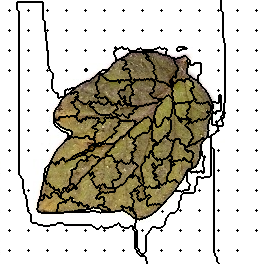

The file beside this chart, header and first rows:
155, 155, 155, 155, 155, 155, 155, 155, 155, 155, 155, 155, 155, 155, 155, 155, 155, 155, 155, 155, 155, 155, 155, 155
155, 155, 155, 155, 155, 155, 155, 155, 155, 155, 155, 155, 155, 155, 155, 155, 155, 155, 155, 155, 155, 155, 155, 155
155, 155, 155, 155, 155, 155, 155, 155, 155, 155, 155, 155, 155, 155, 155, 155, 155, 106, 106, 106, 106, 106, 106, 106
155, 155, 155, 155, 155, 155, 155, 155, 155, 155, 155, 155, 155, 155, 155, 155, 155, 106, 106, 106, 106, 106, 106, 106
155, 155, 155, 155, 155, 155, 155, 155, 155, 155, 155, 155, 155, 155, 155, 155, 155, 106, 106, 106, 106, 106, 106, 106
155, 155, 155, 155, 155, 155, 155, 155, 155, 155, 155, 155, 155, 155, 155, 155, 155, 106, 106, 106, 106, 106, 106, 106
155, 155, 155, 155, 155, 155, 155, 155, 155, 155, 155, 155, 155, 155, 155, 155, 155, 106, 106, 106, 106, 106, 106, 106
155, 155, 155, 155, 155, 155, 155, 155, 155, 155, 155, 155, 155, 155, 155, 155, 155, 106, 106, 106, 106, 106, 106, 106
155, 155, 155, 155, 155, 155, 155, 155, 155, 155, 155, 155, 155, 155, 155, 155, 155, 106, 106, 106, 106, 106, 106, 106
155, 155, 155, 155, 155, 155, 155, 155, 155, 155, 155, 155, 155, 155, 155, 155, 155, 106, 106, 106, 106, 106, 106, 106
155, 155, 155, 155, 155, 155, 155, 155, 155, 1, 155, 155, 155, 155, 155, 155, 155, 155, 106, 106, 106, 106, 106, 106
155, 155, 155, 155, 155, 155, 155, 155, 155, 155, 155, 155, 155, 155, 155, 155, 155, 155, 155, 106, 106, 106, 106, 106
155, 155, 155, 155, 155, 155, 155, 155, 155, 155, 155, 155, 155, 155, 155, 155, 155, 155, 155, 106, 106, 106, 106, 106
155, 155, 155, 155, 155, 155, 155, 155, 155, 155, 155, 155, 155, 155, 155, 155, 155, 155, 155, 106, 106, 106, 106, 106
155, 155, 155, 155, 155, 155, 155, 155, 155, 155, 155, 155, 155, 155, 155, 155, 155, 155, 155, 106, 106, 106, 106, 106
155, 155, 155, 155, 155, 155, 155, 155, 155, 155, 155, 155, 155, 155, 155, 155, 155, 155, 155, 106, 106, 106, 106, 106
155, 155, 155, 155, 155, 155, 155, 155, 155, 155, 155, 155, 155, 155, 155, 155, 155, 155, 155, 106, 106, 106, 106, 106
155, 155, 155, 155, 155, 155, 155, 155, 155, 155, 155, 155, 155, 155, 155, 155, 155, 155, 155, 106, 106, 106, 106, 106
155, 155, 155, 155, 155, 155, 155, 155, 155, 155, 155, 155, 155, 155, 155, 155, 155, 155, 155, 106, 106, 106, 106, 106
155, 155, 155, 155, 155, 155, 155, 155, 155, 155, 155, 155, 155, 155, 155, 155, 155, 155, 155, 106, 106, 106, 106, 106
155, 155, 155, 155, 155, 155, 155, 155, 155, 155, 155, 155, 155, 155, 155, 155, 155, 155, 155, 106, 106, 106, 106, 106
155, 155, 155, 155, 155, 155, 155, 155, 155, 155, 155, 155, 155, 155, 155, 155, 155, 155, 155, 106, 106, 106, 106, 106
155, 155, 155, 155, 155, 155, 155, 155, 155, 155, 155, 155, 155, 155, 155, 155, 155, 155, 155, 106, 106, 106, 106, 106
155, 155, 155, 155, 155, 155, 155, 155, 155, 155, 155, 155, 155, 155, 155, 155, 155, 155, 155, 106, 106, 106, 106, 106
155, 155, 155, 155, 155, 155, 155, 155, 155, 155, 155, 155, 155, 155, 155, 155, 155, 155, 155, 106, 106, 106, 106, 106
155, 155, 155, 155, 155, 155, 155, 155, 155, 155, 155, 155, 155, 155, 155, 155, 155, 155, 155, 106, 106, 106, 106, 106
155, 155, 155, 155, 155, 155, 155, 155, 155, 155, 155, 155, 155, 155, 155, 155, 155, 155, 155, 106, 106, 106, 106, 106
155, 155, 155, 155, 155, 155, 155, 155, 155, 155, 155, 155, 155, 155, 155, 155, 155, 155, 155, 106, 106, 106, 106, 106
155, 155, 155, 155, 155, 155, 155, 155, 155, 155, 155, 155, 155, 155, 155, 155, 155, 155, 155, 106, 106, 106, 106, 106
155, 155, 155, 155, 155, 155, 155, 155, 155, 155, 155, 155, 155, 155, 155, 155, 155, 155, 155, 106, 106, 106, 106, 106
155, 155, 155, 155, 155, 155, 155, 155, 155, 15, 155, 155, 155, 155, 155, 155, 155, 155, 155, 106, 106, 106, 106, 106
155, 155, 155, 155, 155, 155, 155, 155, 155, 155, 155, 155, 155, 155, 155, 155, 155, 155, 155, 106, 106, 106, 106, 106
155, 155, 155, 155, 155, 155, 155, 155, 155, 155, 155, 155, 155, 155, 155, 155, 155, 155, 155, 106, 106, 106, 106, 106
155, 155, 155, 155, 155, 155, 155, 155, 155, 155, 155, 155, 155, 155, 155, 155, 155, 155, 155, 106, 106, 106, 106, 106
155, 155, 155, 155, 155, 155, 155, 155, 155, 155, 155, 155, 155, 155, 155, 155, 155, 155, 155, 106, 106, 106, 106, 106
155, 155, 155, 155, 155, 155, 155, 155, 155, 155, 155, 155, 155, 155, 155, 155, 155, 155, 155, 106, 106, 106, 106, 106
155, 155, 155, 155, 155, 155, 155, 155, 155, 155, 155, 155, 155, 155, 155, 155, 155, 155, 155, 106, 106, 106, 106, 106
155, 155, 155, 155, 155, 155, 155, 155, 155, 155, 155, 155, 155, 155, 155, 155, 155, 155, 155, 106, 106, 106, 106, 106
155, 155, 155, 155, 155, 155, 155, 155, 155, 155, 155, 155, 155, 155, 155, 155, 155, 155, 155, 106, 106, 106, 106, 106
155, 155, 155, 155, 155, 155, 155, 155, 155, 155, 155, 155, 155, 155, 155, 155, 155, 155, 155, 106, 106, 106, 106, 106
155, 155, 155, 155, 155, 155, 155, 155, 155, 155, 155, 155, 155, 155, 155, 155, 155, 155, 155, 106, 106, 106, 106, 106
155, 155, 155, 155, 155, 155, 155, 155, 155, 155, 155, 155, 155, 155, 155, 155, 155, 155, 155, 106, 106, 106, 106, 106
155, 155, 155, 155, 155, 155, 155, 155, 155, 155, 155, 155, 155, 155, 155, 155, 155, 155, 155, 106, 106, 106, 106, 106
155, 155, 155, 155, 155, 155, 155, 155, 155, 155, 155, 155, 155, 155, 155, 155, 155, 155, 155, 106, 106, 106, 106, 106
155, 155, 155, 155, 155, 155, 155, 155, 155, 155, 155, 155, 155, 155, 155, 155, 155, 155, 155, 106, 106, 106, 106, 106
155, 155, 155, 155, 155, 155, 155, 155, 155, 155, 155, 155, 155, 155, 155, 155, 155, 155, 155, 106, 106, 106, 106, 106
155, 155, 155, 155, 155, 155, 155, 155, 155, 155, 155, 155, 155, 155, 155, 155, 155, 155, 155, 106, 106, 106, 106, 106
155, 155, 155, 155, 155, 155, 155, 155, 155, 155, 155, 155, 155, 155, 155, 155, 155, 155, 155, 106, 106, 106, 106, 106
155, 155, 155, 155, 155, 155, 155, 155, 155, 155, 155, 155, 155, 155, 155, 155, 155, 155, 155, 106, 106, 106, 106, 106
155, 155, 155, 155, 155, 155, 155, 155, 155, 155, 155, 155, 155, 155, 155, 155, 155, 155, 155, 106, 106, 106, 106, 106
155, 155, 155, 155, 155, 155, 155, 155, 155, 33, 155, 155, 155, 155, 155, 155, 155, 155, 155, 106, 106, 106, 106, 106
155, 155, 155, 155, 155, 155, 155, 155, 155, 155, 155, 155, 155, 155, 155, 155, 155, 155, 155, 106, 106, 106, 106, 106
155, 155, 155, 155, 155, 155, 155, 155, 155, 155, 155, 155, 155, 155, 155, 155, 155, 155, 155, 106, 106, 106, 106, 106
155, 155, 155, 155, 155, 155, 155, 155, 155, 155, 155, 155, 155, 155, 155, 155, 155, 155, 155, 106, 106, 106, 106, 106
155, 155, 155, 155, 155, 155, 155, 155, 155, 155, 155, 155, 155, 155, 155, 155, 155, 155, 155, 106, 106, 106, 106, 106
155, 155, 155, 155, 155, 155, 155, 155, 155, 155, 155, 155, 155, 155, 155, 155, 155, 155, 155, 106, 106, 106, 106, 106
155, 155, 155, 155, 155, 155, 155, 155, 155, 155, 155, 155, 155, 155, 155, 155, 155, 155, 155, 106, 106, 106, 106, 106
155, 155, 155, 155, 155, 155, 155, 155, 155, 155, 155, 155, 155, 155, 155, 155, 155, 155, 155, 106, 106, 106, 106, 106
155, 155, 155, 155, 155, 155, 155, 155, 155, 155, 155, 155, 155, 155, 155, 155, 155, 155, 155, 106, 106, 106, 106, 106
155, 155, 155, 155, 155, 155, 155, 155, 155, 155, 155, 155, 155, 155, 155, 155, 155, 155, 155, 106, 106, 106, 106, 106
155, 155, 155, 155, 155, 155, 155, 155, 155, 155, 155, 155, 155, 155, 155, 155, 155, 155, 155, 106, 106, 106, 106, 106
... 203 more rows
